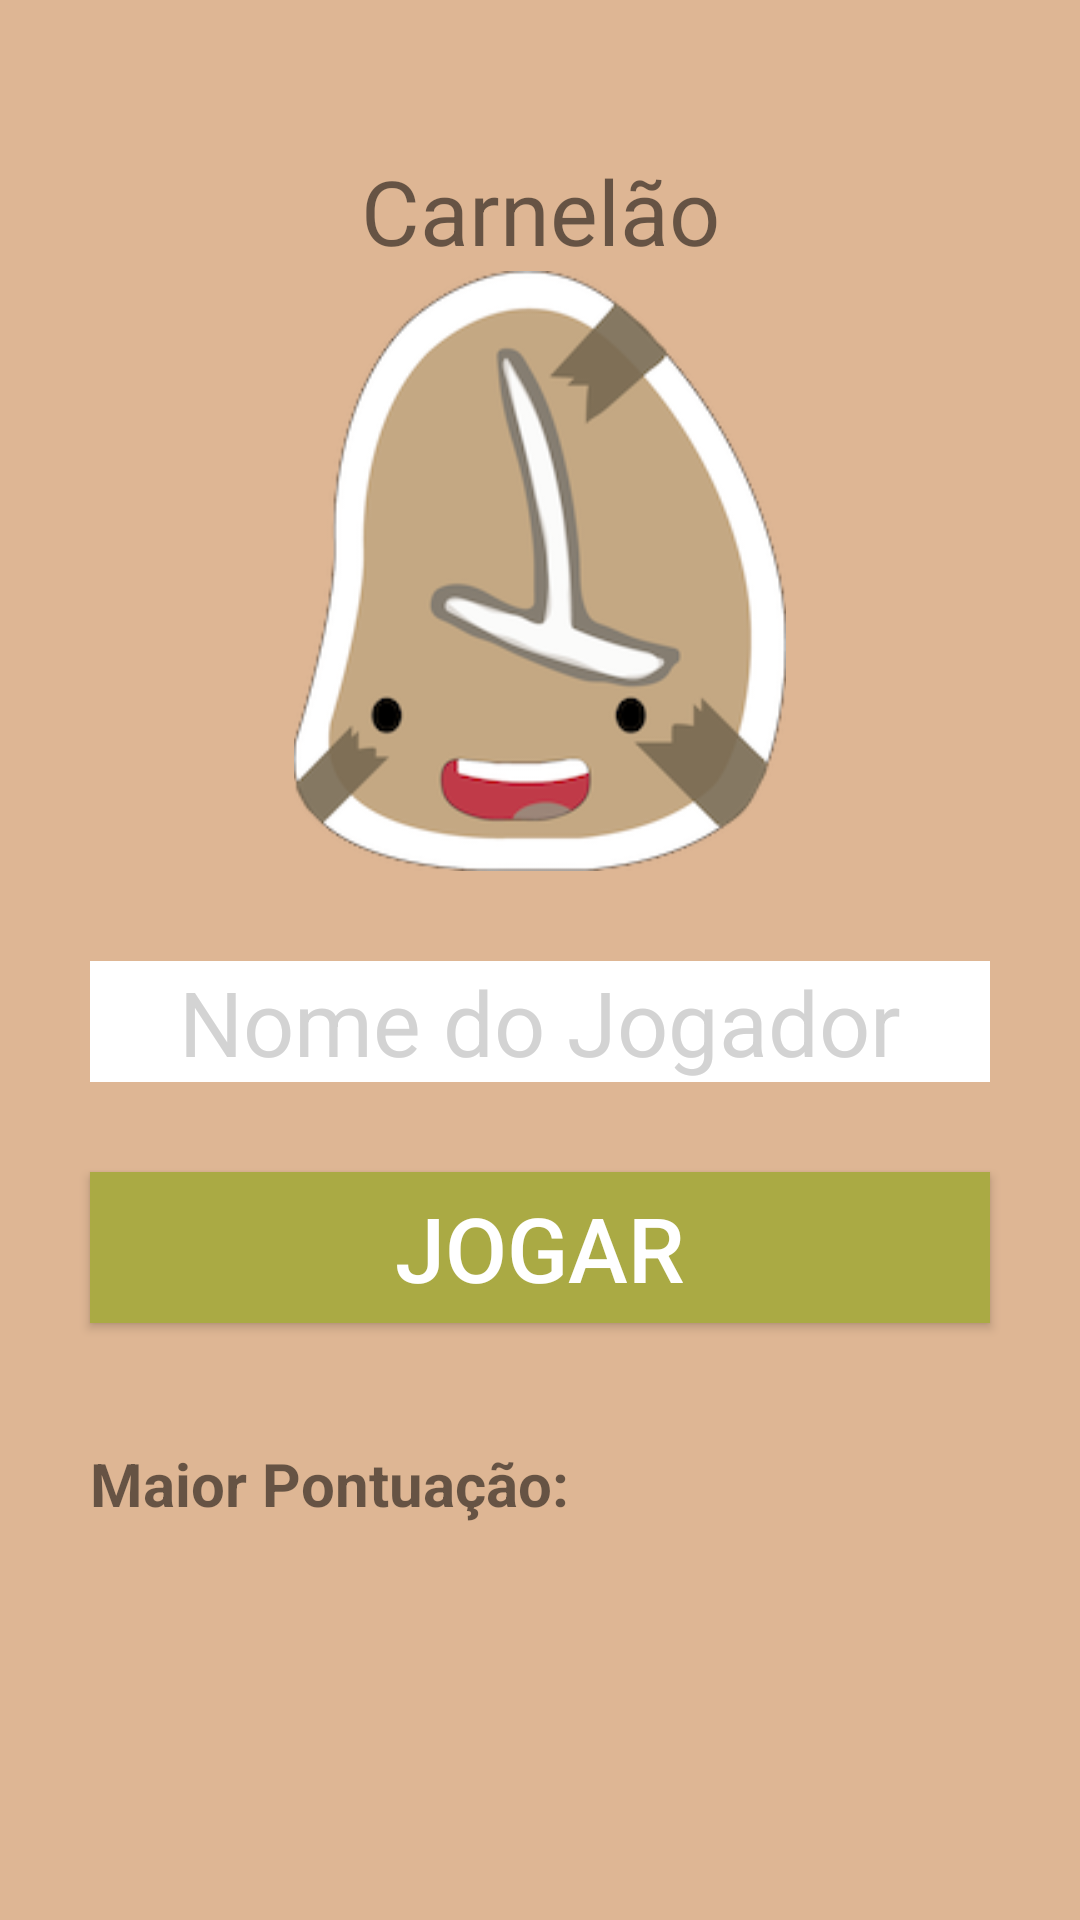

This screen was rendered from an Android layout file. Write that file and the resources it references.
<!-- AndroidManifest.xml: application theme AppTheme -->
<!-- res/layout/activity_login.xml -->
<?xml version="1.0" encoding="utf-8"?>
<LinearLayout xmlns:android="http://schemas.android.com/apk/res/android"
    xmlns:tools="http://schemas.android.com/tools"
    android:layout_width="match_parent"
    android:layout_height="match_parent"
    android:background="@color/app_background"
    tools:context="com.app.carnelao.presentation.ui.login.LoginActivity">

    <RelativeLayout
        android:layout_width="match_parent"
        android:layout_height="match_parent">


        <TextView
            android:layout_marginTop="50dp"
            android:textAlignment="center"
            android:id="@+id/lbl_app_name"
            android:layout_width="match_parent"
            android:layout_height="wrap_content"
            android:layout_alignParentLeft="true"
            android:layout_alignParentStart="true"
            android:layout_alignParentTop="true"
            android:text="Carnelão"
            android:textSize="30dp" />

        <ImageView
            android:id="@+id/img_carnelao"
            android:layout_width="match_parent"
            android:layout_height="200dp"
            android:layout_below="@+id/lbl_app_name"
            android:src="@drawable/carnelao" />


        <EditText
            android:inputType="text"
            android:id="@+id/txt_name"
            android:layout_width="match_parent"
            android:layout_height="wrap_content"
            android:layout_margin="30dp"
            android:background="#FFF"
            android:hint="@string/fill_your_name"
            android:textAlignment="center"
            android:textColorHint="#D3D3D3"
            android:textSize="30dp"
            android:maxLines="1"
            android:maxLength="10"
            android:layout_below="@id/img_carnelao"/>


        <Button
            android:id="@+id/btn_play"
            android:layout_width="match_parent"
            android:layout_height="wrap_content"
            android:layout_below="@id/txt_name"
            android:layout_centerHorizontal="true"
            android:layout_marginLeft="30dp"
            android:layout_marginRight="30dp"
            android:background="@color/btn_background"
            android:onClick="btnPlayClicked"
            android:padding="5dp"
            android:text="@string/Jogar"
            android:textColor="#FFF"
            android:textSize="30dp" />


        <TextView
            android:id="@+id/lbl_score_title"
            android:layout_width="match_parent"
            android:layout_height="wrap_content"
            android:layout_below="@+id/btn_play"
            android:layout_marginBottom="10dp"
            android:layout_marginLeft="30dp"
            android:layout_marginTop="40dp"
            android:text="@string/highest_score"
            android:textSize="20dp"
            android:textStyle="bold" />

        <TextView
            android:id="@+id/lbl_score"
            android:layout_width="wrap_content"
            android:layout_height="wrap_content"
            android:layout_below="@id/lbl_score_title"
            android:layout_marginLeft="8dp"
            android:layout_toEndOf="@+id/img_medal"
            android:layout_toRightOf="@id/img_medal"
            android:text=""
            android:textSize="20dp"
            android:textStyle="bold" />

        <ImageView
            android:id="@+id/img_medal"
            android:layout_width="wrap_content"
            android:layout_height="wrap_content"
            android:layout_below="@+id/lbl_score_title"
            android:layout_marginLeft="30dp"
            android:src="@drawable/ic_ribbon"
            android:visibility="invisible" />

    </RelativeLayout>


</LinearLayout>
<!-- resources referenced by this layout -->
<resources>
  <color name="app_background">#DEB694</color>
  <color name="btn_background">#AA4</color>
  <!-- drawable carnelao: png bitmap (drawable, 35064 bytes) -->
  <!-- drawable ic_ribbon: vector/xml drawable (drawable, 3136 chars, omitted) -->
  <string name="Jogar">Jogar</string>
  <string name="fill_your_name">Nome do Jogador</string>
  <string name="highest_score">Maior Pontuação:</string>
  <style name="AppTheme" parent="Theme.AppCompat.Light.DarkActionBar">
          
          <item name="colorPrimary">@color/colorPrimary</item>
          <item name="colorPrimaryDark">@color/colorPrimaryDark</item>
          <item name="colorAccent">@color/colorAccent</item>
      </style>
  <color name="colorPrimary">#3F51B5</color>
  <color name="colorPrimaryDark">#303F9F</color>
  <color name="colorAccent">#FF4081</color>
</resources>
